Labelled photos from "Water_images", an image-classification folder in sk1252k5/Water_Quality. The possible labels are: bersih, keruh, kotor.

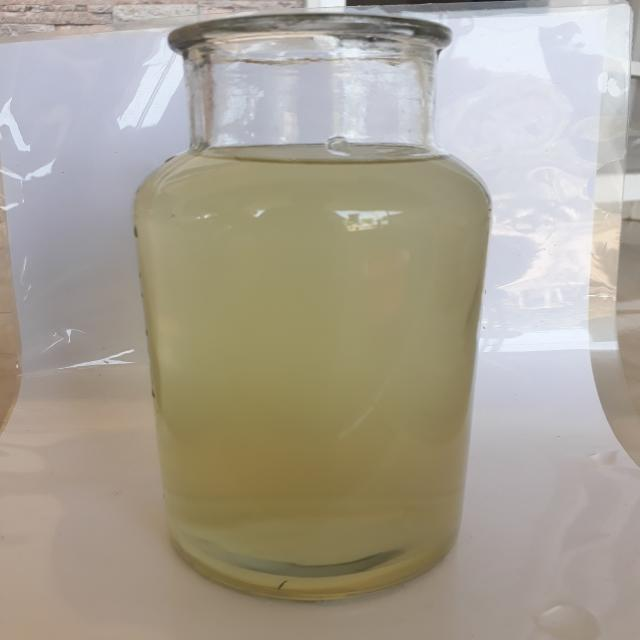
Label: keruh

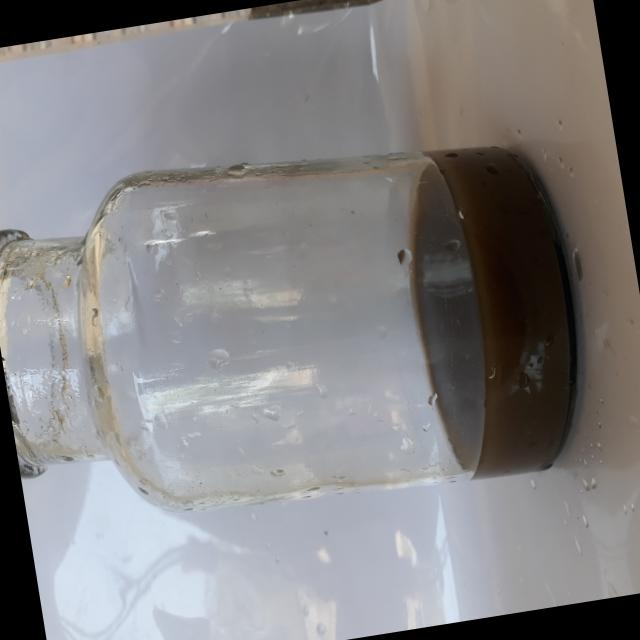
Label: kotor

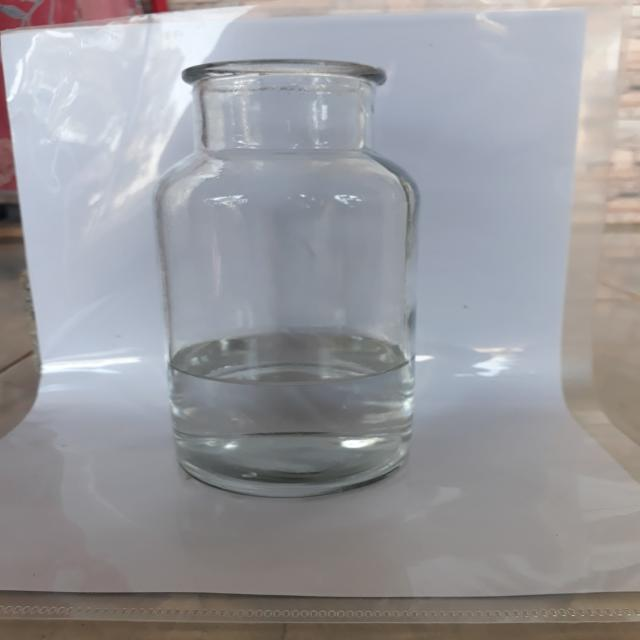
Label: bersih

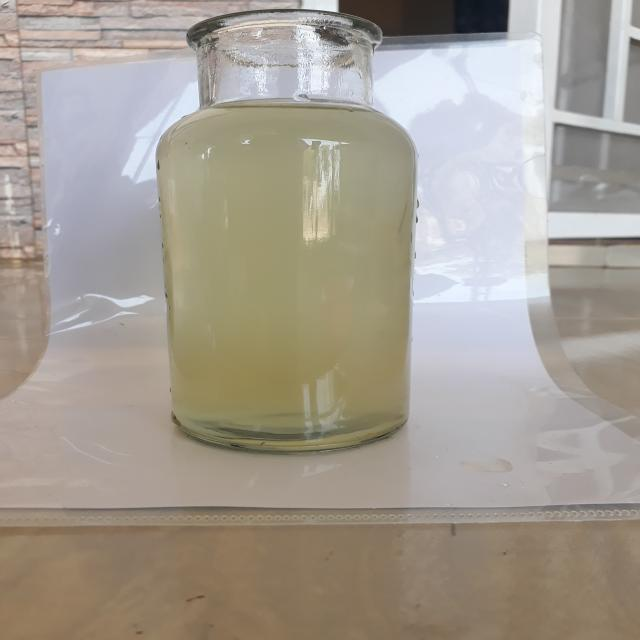
Label: keruh

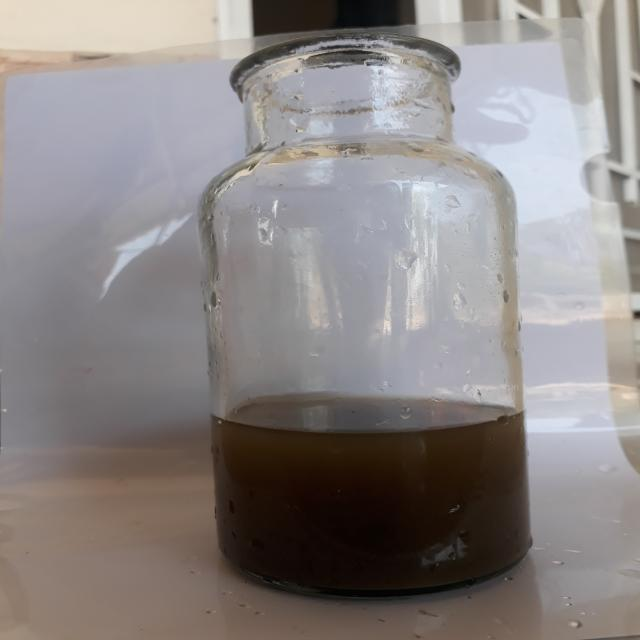
Label: kotor

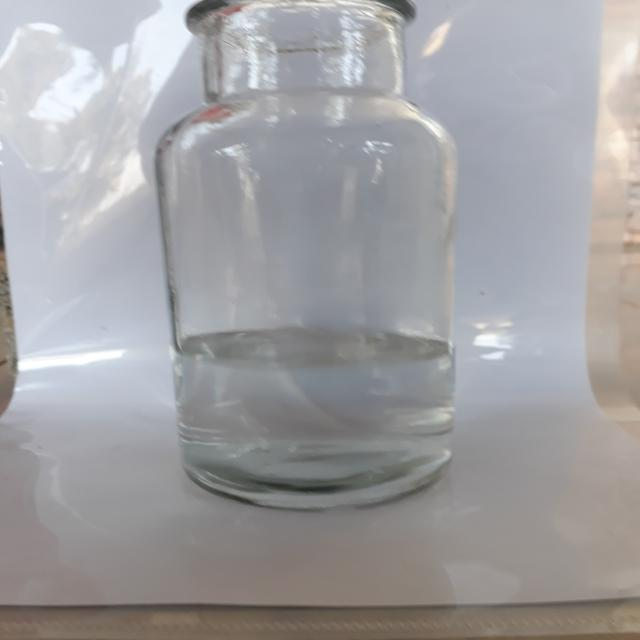
Label: bersih
